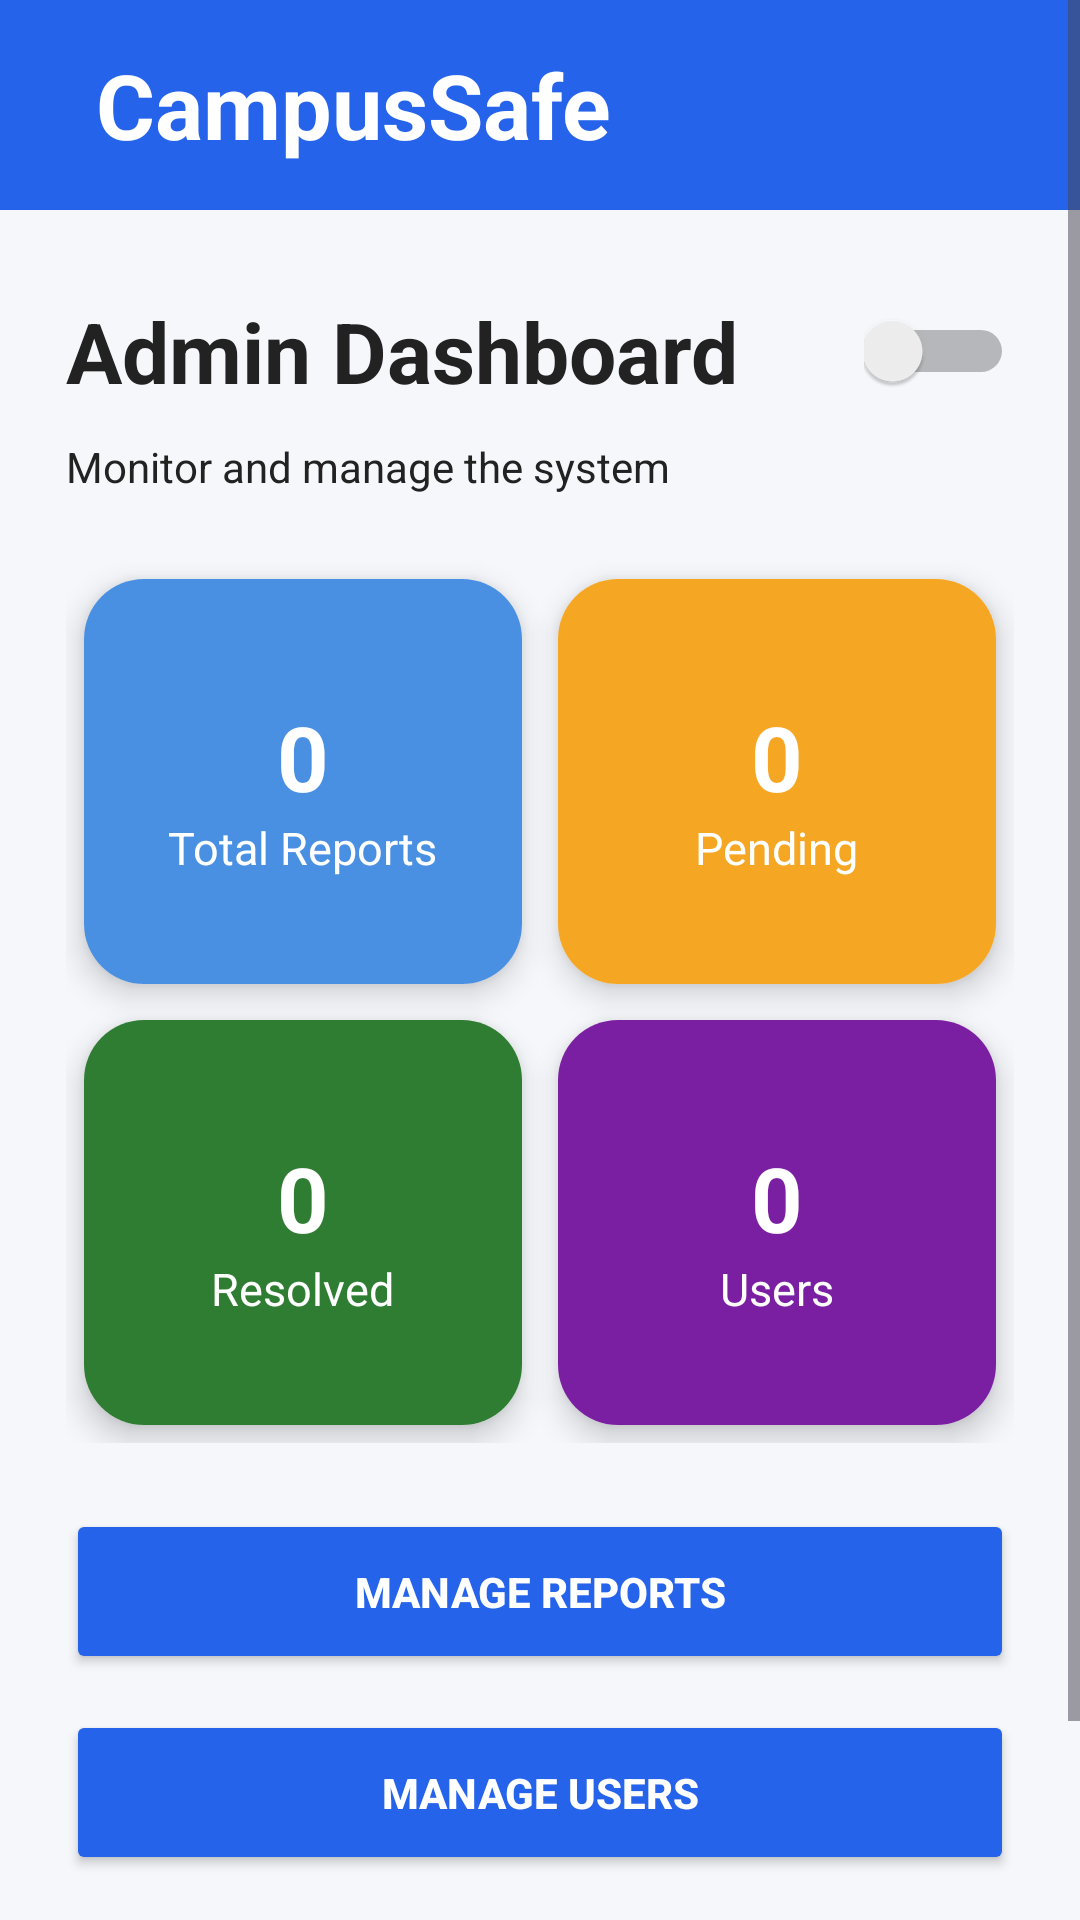

This screen was rendered from an Android layout file. Write that file and the resources it references.
<!-- AndroidManifest.xml: application theme Theme.SmartCommunity -->
<!-- res/layout/activity_admin_dashboard.xml -->
<?xml version="1.0" encoding="utf-8"?>
<ScrollView xmlns:android="http://schemas.android.com/apk/res/android"
    xmlns:app="http://schemas.android.com/apk/res-auto"
    android:layout_width="match_parent"
    android:layout_height="match_parent"
    android:background="@color/bg_color">


    <LinearLayout
        android:layout_width="match_parent"
        android:layout_height="wrap_content"
        android:orientation="vertical">

        
        <LinearLayout
            android:layout_width="match_parent"
            android:layout_height="70dp"
            android:background="#2563EB"
            android:gravity="center_vertical"
            android:orientation="horizontal"
            android:paddingStart="20dp"
            android:paddingEnd="20dp">


            
            <LinearLayout
                android:layout_width="0dp"
                android:layout_height="wrap_content"
                android:layout_weight="1"
                android:layout_marginStart="12dp"
                android:orientation="vertical">

                <TextView
                    android:layout_width="wrap_content"
                    android:layout_height="wrap_content"
                    android:text="CampusSafe"
                    android:textColor="#FFFFFF"
                    android:textSize="30dp"
                    android:textStyle="bold" />

            </LinearLayout>

        </LinearLayout>




        <LinearLayout
            android:layout_width="match_parent"
            android:layout_height="wrap_content"
            android:orientation="vertical"
            android:padding="22dp">


                <LinearLayout
                    android:layout_width="match_parent"
                    android:layout_height="wrap_content"
                    android:gravity="center_vertical"
                    android:orientation="horizontal">

                    <TextView
                        android:id="@+id/tvAdminTitle"
                        android:layout_width="0dp"
                        android:layout_height="wrap_content"
                        android:layout_weight="1"
                        android:text="Admin Dashboard"
                        android:textColor="@color/text_color"
                        android:textSize="28sp"
                        android:textStyle="bold" />

                    
                    <Switch
                        android:id="@+id/adthemeSwitch"
                        android:layout_width="50dp"
                        android:layout_height="50dp" />
                </LinearLayout>

                <TextView
                    android:layout_width="wrap_content"
                    android:layout_height="wrap_content"
                    android:text="Monitor and manage the system"
                    android:textColor="@color/text_color"
                    android:textSize="14sp"
                    android:layout_marginTop="4dp"
                    android:layout_marginBottom="22dp" />

                <GridLayout
                    android:layout_width="match_parent"
                    android:layout_height="wrap_content"
                    android:columnCount="2">

                    <androidx.cardview.widget.CardView
                        android:layout_width="0dp"
                        android:layout_height="135dp"
                        android:layout_columnWeight="1"
                        android:layout_margin="6dp"
                        app:cardCornerRadius="20dp"
                        app:cardElevation="6dp">

                        <LinearLayout
                            android:layout_width="match_parent"
                            android:layout_height="match_parent"
                            android:background="#4A90E2"
                            android:gravity="center"
                            android:orientation="vertical">


                            <TextView
                                android:id="@+id/tvTotalReports"
                                android:layout_width="wrap_content"
                                android:layout_height="wrap_content"
                                android:text="0"
                                android:textColor="#FFFFFF"
                                android:textSize="30sp"
                                android:textStyle="bold"
                                android:layout_marginTop="4dp" />

                            <TextView
                                android:layout_width="wrap_content"
                                android:layout_height="wrap_content"
                                android:text="Total Reports"
                                android:textColor="#FFFFFF"
                                android:textSize="15sp" />
                        </LinearLayout>
                    </androidx.cardview.widget.CardView>

                    <androidx.cardview.widget.CardView
                        android:layout_width="0dp"
                        android:layout_height="135dp"
                        android:layout_columnWeight="1"
                        android:layout_margin="6dp"
                        app:cardCornerRadius="20dp"
                        app:cardElevation="6dp">

                        <LinearLayout
                            android:layout_width="match_parent"
                            android:layout_height="match_parent"
                            android:background="#F5A623"
                            android:gravity="center"
                            android:orientation="vertical">

                            <TextView
                                android:id="@+id/tvPendingReports"
                                android:layout_width="wrap_content"
                                android:layout_height="wrap_content"
                                android:text="0"
                                android:textColor="#FFFFFF"
                                android:textSize="30sp"
                                android:textStyle="bold"
                                android:layout_marginTop="4dp" />

                            <TextView
                                android:layout_width="wrap_content"
                                android:layout_height="wrap_content"
                                android:text="Pending"
                                android:textColor="#FFFFFF"
                                android:textSize="15sp" />
                        </LinearLayout>
                    </androidx.cardview.widget.CardView>

                    <androidx.cardview.widget.CardView
                        android:layout_width="0dp"
                        android:layout_height="135dp"
                        android:layout_columnWeight="1"
                        android:layout_margin="6dp"
                        app:cardCornerRadius="20dp"
                        app:cardElevation="6dp">

                        <LinearLayout
                            android:layout_width="match_parent"
                            android:layout_height="match_parent"
                            android:background="#2E7D32"
                            android:gravity="center"
                            android:orientation="vertical">



                            <TextView
                                android:id="@+id/tvResolvedReports"
                                android:layout_width="wrap_content"
                                android:layout_height="wrap_content"
                                android:text="0"
                                android:textColor="#FFFFFF"
                                android:textSize="30sp"
                                android:textStyle="bold"
                                android:layout_marginTop="4dp" />

                            <TextView
                                android:layout_width="wrap_content"
                                android:layout_height="wrap_content"
                                android:text="Resolved"
                                android:textColor="#FFFFFF"
                                android:textSize="15sp" />
                        </LinearLayout>
                    </androidx.cardview.widget.CardView>

                    <androidx.cardview.widget.CardView
                        android:layout_width="0dp"
                        android:layout_height="135dp"
                        android:layout_columnWeight="1"
                        android:layout_margin="6dp"
                        app:cardCornerRadius="20dp"
                        app:cardElevation="6dp">

                        <LinearLayout
                            android:layout_width="match_parent"
                            android:layout_height="match_parent"
                            android:background="#7B1FA2"
                            android:gravity="center"
                            android:orientation="vertical">


                            <TextView
                                android:id="@+id/tvTotalUsers"
                                android:layout_width="wrap_content"
                                android:layout_height="wrap_content"
                                android:text="0"
                                android:textColor="#FFFFFF"
                                android:textSize="30sp"
                                android:textStyle="bold"
                                android:layout_marginTop="4dp" />

                            <TextView
                                android:layout_width="wrap_content"
                                android:layout_height="wrap_content"
                                android:text="Users"
                                android:textColor="#FFFFFF"
                                android:textSize="15sp" />
                        </LinearLayout>
                    </androidx.cardview.widget.CardView>

                </GridLayout>

                <Button
                    android:id="@+id/btnManageReports"
                    android:layout_width="match_parent"
                    android:layout_height="55dp"
                    android:layout_marginTop="22dp"
                    android:backgroundTint="#2563EB"
                    android:text="Manage Reports"
                    android:textColor="#FFFFFF"
                    android:textStyle="bold" />

                <Button
                    android:id="@+id/btnManageUsers"
                    android:layout_width="match_parent"
                    android:layout_height="55dp"
                    android:layout_marginTop="12dp"
                    android:backgroundTint="#2563EB"
                    android:text="Manage Users"
                    android:textColor="#FFFFFF"
                    android:textStyle="bold" />

                <Button
                    android:id="@+id/btnLogoutAdmin"
                    android:layout_width="match_parent"
                    android:layout_height="55dp"
                    android:layout_marginTop="12dp"
                    android:backgroundTint="#D32F2F"
                    android:text="Logout"
                    android:textColor="#FFFFFF"
                    android:textStyle="bold" />
            </LinearLayout>

        </LinearLayout>
</ScrollView>
<!-- resources referenced by this layout -->
<resources>
  <color name="bg_color">#F5F7FB</color>
  <color name="text_color">#222222</color>
  <style name="Theme.SmartCommunity" parent="Base.Theme.SmartCommunity" />
  <style name="Base.Theme.SmartCommunity" parent="Theme.Material3.DayNight.NoActionBar">
          
          
      </style>
</resources>
